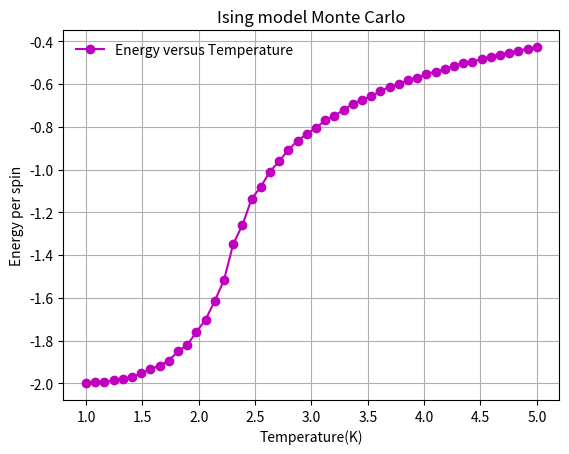

Here is the Python script that generated this plot:


import math as ma
import numpy as np
from random import random
import matplotlib.pyplot as plt
state = []
t=0
t_all=[]

sum=0
dt=1
mag_all=[]
for i in range(20):   
    a=[]
    for j in range(20):
        spin=1
        a.append(spin)
    state.append(a)


def M(i,j,state,sum):
  
        for i in range(20):   
            for j in range(20):
                sum=1.*state[i][j]+sum
        return sum/400.
def du(i,j,state):
	m=19
	if i==0:
		top=state[m][j]
	else:
		top=state[i-1][j]
	if i==m:
		down=state[0][j]
	else:   
		down=state[i+1][j]
	if j==0:
		left=state[i][m]
	else :
		left=state[i][j-1]
	if j==m:
		right=state[i][0]
	else :
		right=state[i][j+1]
	return 2.*state[i][j]*(top+down+left+right)
 
def average_T(T):
    t=0
    mag_total=0
    while t<1000:
        for i in range(20):   
            for j in range(20):
                de=du(i,j,state)
                if de<=0.:
                      state[i][j]=-state[i][j]
                elif random()<ma.exp(-de/T):
                      state[i][j]=-state[i][j]
        t+=dt
        t_all.append(t)
        mag=M(i,j,state,sum)
        mag_total+=mag
    return mag_total/1000.

def average_E(T):
    t=0

    E_average_all=[]
    E_averageT=0
    while t<=1000:
        E_total=0
        for i in range(20):   
            for j in range(20):
                de=du(i,j,state)
                E_total+=-de/2

                if de<=0.:
                      state[i][j]=-state[i][j]
                elif random()<ma.exp(-de/T):
                      state[i][j]=-state[i][j]
        t+=dt
        t_all.append(t)
        E_average=E_total/800
        E_average_all.append(E_average)
        E_averageT+=E_average
    return (E_averageT/1000.)
Tem=np.linspace(1,5,50)
E_average_=[]
T_all=[]
mag_idea_all=[]
E_average_all=[]

for T in Tem:
    T_all.append(T)
    E_average=average_E(T)
    E_average_.append(E_average)





plt.figure()
plt.plot(T_all,E_average_,'mo-',label='Energy versus Temperature')
#plt.plot(x,y,'k--')
#plt.plot(T_all,mag_idea_all,'-',label='exact result')
plt.grid(True)
plt.title('Ising model Monte Carlo')
plt.xlabel('Temperature(K)')
plt.ylabel('Energy per spin')
plt.legend(loc='upper left',frameon=False)
#plt.xlim(0,5)
#plt.ylim(-2,0)





plt.show()
   






